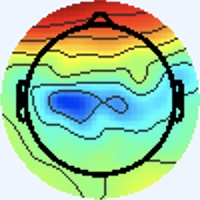

The table this chart was drawn from, first rows:
[238 245 255], [238 245 255], [238 245 255], [238 245 255], [238 245 255], [238 245 255], [238 245 255], [238 245 255], [238 245 255], [238 245 255], [238 245 255], [238 245 255], [238 245 255], [238 245 255], [238 245 255], [238 245 255], [238 245 255], [238 245 255], [238 245 255], [238 245 255], [238 245 255], [238 245 255], [238 245 255], [238 245 255]
[238 245 255], [238 245 255], [238 245 255], [238 245 255], [238 245 255], [238 245 255], [238 245 255], [238 245 255], [238 245 255], [238 245 255], [238 245 255], [238 245 255], [238 245 255], [238 245 255], [238 245 255], [238 245 255], [238 245 255], [238 245 255], [238 245 255], [238 245 255], [238 245 255], [238 245 255], [238 245 255], [238 245 255]
[238 245 255], [238 245 255], [238 245 255], [238 245 255], [238 245 255], [238 245 255], [238 245 255], [238 245 255], [238 245 255], [238 245 255], [238 245 255], [238 245 255], [238 245 255], [238 245 255], [238 245 255], [238 245 255], [238 245 255], [238 245 255], [238 245 255], [238 245 255], [238 245 255], [238 245 255], [238 245 255], [238 245 255]
[238 245 255], [238 245 255], [238 245 255], [238 245 255], [238 245 255], [238 245 255], [238 245 255], [238 245 255], [238 245 255], [238 245 255], [238 245 255], [238 245 255], [238 245 255], [238 245 255], [238 245 255], [238 245 255], [238 245 255], [238 245 255], [238 245 255], [238 245 255], [238 245 255], [238 245 255], [238 245 255], [238 245 255]
[238 245 255], [238 245 255], [238 245 255], [238 245 255], [238 245 255], [238 245 255], [238 245 255], [238 245 255], [238 245 255], [238 245 255], [238 245 255], [238 245 255], [238 245 255], [238 245 255], [238 245 255], [238 245 255], [238 245 255], [238 245 255], [238 245 255], [238 245 255], [238 245 255], [238 245 255], [238 245 255], [238 245 255]
[238 245 255], [238 245 255], [238 245 255], [238 245 255], [238 245 255], [238 245 255], [238 245 255], [238 245 255], [238 245 255], [238 245 255], [238 245 255], [238 245 255], [238 245 255], [238 245 255], [238 245 255], [238 245 255], [238 245 255], [238 245 255], [238 245 255], [238 245 255], [238 245 255], [238 245 255], [238 245 255], [238 245 255]
[238 245 255], [238 245 255], [238 245 255], [238 245 255], [238 245 255], [238 245 255], [238 245 255], [238 245 255], [238 245 255], [238 245 255], [238 245 255], [238 245 255], [238 245 255], [238 245 255], [238 245 255], [238 245 255], [238 245 255], [238 245 255], [238 245 255], [238 245 255], [238 245 255], [238 245 255], [238 245 255], [238 245 255]
[238 245 255], [238 245 255], [238 245 255], [238 245 255], [238 245 255], [238 245 255], [238 245 255], [238 245 255], [238 245 255], [238 245 255], [238 245 255], [238 245 255], [238 245 255], [238 245 255], [238 245 255], [238 245 255], [238 245 255], [238 245 255], [238 245 255], [238 245 255], [238 245 255], [238 245 255], [238 245 255], [238 245 255]
[238 245 255], [238 245 255], [238 245 255], [238 245 255], [238 245 255], [238 245 255], [238 245 255], [238 245 255], [238 245 255], [238 245 255], [238 245 255], [238 245 255], [238 245 255], [238 245 255], [238 245 255], [238 245 255], [238 245 255], [238 245 255], [238 245 255], [238 245 255], [238 245 255], [238 245 255], [238 245 255], [238 245 255]
[238 245 255], [238 245 255], [238 245 255], [238 245 255], [238 245 255], [238 245 255], [238 245 255], [238 245 255], [238 245 255], [238 245 255], [238 245 255], [238 245 255], [238 245 255], [238 245 255], [238 245 255], [238 245 255], [238 245 255], [238 245 255], [238 245 255], [238 245 255], [238 245 255], [238 245 255], [238 245 255], [238 245 255]
[238 245 255], [238 245 255], [238 245 255], [238 245 255], [238 245 255], [238 245 255], [238 245 255], [238 245 255], [238 245 255], [238 245 255], [238 245 255], [238 245 255], [238 245 255], [238 245 255], [238 245 255], [238 245 255], [238 245 255], [238 245 255], [238 245 255], [238 245 255], [238 245 255], [238 245 255], [238 245 255], [238 245 255]
[238 245 255], [238 245 255], [238 245 255], [238 245 255], [238 245 255], [238 245 255], [238 245 255], [238 245 255], [238 245 255], [238 245 255], [238 245 255], [238 245 255], [238 245 255], [238 245 255], [238 245 255], [238 245 255], [238 245 255], [238 245 255], [238 245 255], [238 245 255], [238 245 255], [238 245 255], [238 245 255], [238 245 255]
[238 245 255], [238 245 255], [238 245 255], [238 245 255], [238 245 255], [238 245 255], [238 245 255], [238 245 255], [238 245 255], [238 245 255], [238 245 255], [238 245 255], [238 245 255], [238 245 255], [238 245 255], [238 245 255], [238 245 255], [238 245 255], [238 245 255], [238 245 255], [238 245 255], [238 245 255], [238 245 255], [238 245 255]
[238 245 255], [238 245 255], [238 245 255], [238 245 255], [238 245 255], [238 245 255], [238 245 255], [238 245 255], [238 245 255], [238 245 255], [238 245 255], [238 245 255], [238 245 255], [238 245 255], [238 245 255], [238 245 255], [238 245 255], [238 245 255], [238 245 255], [238 245 255], [238 245 255], [238 245 255], [238 245 255], [238 245 255]
[238 245 255], [238 245 255], [238 245 255], [238 245 255], [238 245 255], [238 245 255], [238 245 255], [238 245 255], [238 245 255], [238 245 255], [238 245 255], [238 245 255], [238 245 255], [238 245 255], [238 245 255], [238 245 255], [238 245 255], [238 245 255], [238 245 255], [238 245 255], [238 245 255], [238 245 255], [238 245 255], [238 245 255]
[238 245 255], [238 245 255], [238 245 255], [238 245 255], [238 245 255], [238 245 255], [238 245 255], [238 245 255], [238 245 255], [238 245 255], [238 245 255], [238 245 255], [238 245 255], [238 245 255], [238 245 255], [238 245 255], [237 245 255], [238 244 255], [238 245 255], [238 245 253], [238 245 253], [238 245 253], [238 245 255], [238 245 255]
[238 245 255], [238 245 255], [238 245 255], [238 245 255], [238 245 255], [238 245 255], [238 245 255], [238 245 255], [238 245 255], [238 245 255], [238 245 255], [238 245 255], [238 245 255], [238 245 255], [238 245 255], [237 245 255], [236 245 255], [237 245 255], [240 244 255], [240 245 251], [238 246 249], [238 245 251], [238 245 253], [240 244 255]
[238 245 255], [238 245 255], [238 245 255], [238 245 255], [238 245 255], [238 245 255], [238 245 255], [238 245 255], [238 245 255], [238 245 255], [238 245 255], [238 245 255], [238 245 255], [238 245 255], [238 245 255], [237 245 255], [237 244 255], [237 245 255], [240 244 255], [240 245 251], [240 245 249], [238 245 251], [237 246 253], [238 245 255]
[238 245 255], [238 245 255], [238 245 255], [238 245 255], [238 245 255], [238 245 255], [238 245 255], [238 245 255], [238 245 255], [238 245 255], [238 245 255], [238 245 255], [238 245 255], [238 245 255], [238 245 255], [238 245 255], [238 244 255], [238 244 255], [241 243 255], [240 244 253], [240 244 253], [237 246 253], [236 246 255], [236 246 255]
[238 245 255], [238 245 255], [238 245 255], [238 245 255], [238 245 255], [238 245 255], [238 245 255], [238 245 255], [238 245 255], [238 245 255], [238 245 255], [238 245 255], [238 245 255], [238 245 255], [238 245 255], [238 245 255], [238 245 255], [240 244 255], [240 244 253], [240 244 253], [238 245 253], [237 246 255], [237 245 255], [237 245 255]
[238 245 255], [238 245 255], [238 245 255], [238 245 255], [238 245 255], [238 245 255], [238 245 255], [238 245 255], [238 245 255], [238 245 255], [238 245 255], [238 245 255], [238 245 255], [238 245 255], [238 245 255], [238 245 255], [238 244 255], [237 246 255], [237 246 251], [237 246 251], [237 246 253], [238 244 255], [243 242 255], [243 242 255]
[238 245 255], [238 245 255], [238 245 255], [238 245 255], [238 245 255], [238 245 255], [238 245 255], [238 245 255], [238 245 255], [238 245 255], [238 245 255], [238 245 255], [238 245 255], [238 245 255], [238 245 255], [238 245 255], [238 245 255], [237 246 255], [237 246 251], [236 247 251], [236 247 253], [238 244 255], [244 241 255], [244 241 255]
[238 245 255], [238 245 255], [238 245 255], [238 245 255], [238 245 255], [238 245 255], [238 245 255], [238 245 255], [238 245 255], [238 245 255], [238 245 255], [238 245 255], [238 245 255], [238 245 255], [238 245 255], [238 245 255], [241 243 255], [240 244 253], [237 246 253], [236 247 253], [237 246 255], [238 244 255], [240 244 255], [240 244 255]
[238 245 255], [238 245 255], [238 245 255], [238 245 255], [238 245 255], [238 245 255], [238 245 255], [238 245 255], [238 245 255], [238 245 255], [238 245 255], [238 245 255], [238 245 255], [238 245 255], [238 245 255], [240 244 255], [243 243 255], [241 243 255], [237 246 255], [236 246 255], [238 245 255], [238 245 255], [237 246 253], [237 246 253]
[238 245 255], [238 245 255], [238 245 255], [238 245 255], [238 245 255], [238 245 255], [238 245 255], [238 245 255], [238 245 255], [238 245 255], [238 245 255], [238 245 255], [238 245 255], [238 245 255], [238 245 255], [240 244 255], [243 243 255], [241 243 255], [236 246 255], [234 247 255], [238 245 253], [238 245 251], [237 246 251], [236 247 253]
[238 245 255], [238 245 255], [238 245 255], [238 245 255], [238 245 255], [238 245 255], [238 245 255], [238 245 255], [238 245 255], [238 245 255], [238 245 255], [238 245 255], [238 245 255], [238 245 255], [238 245 255], [240 244 255], [243 242 255], [241 243 255], [236 246 255], [234 247 255], [238 245 251], [238 245 251], [236 247 253], [236 246 255]
[238 245 255], [238 245 255], [238 245 255], [238 245 255], [238 245 255], [238 245 255], [238 245 255], [238 245 255], [238 245 255], [238 245 255], [238 245 255], [238 245 255], [238 245 255], [238 245 255], [238 245 255], [238 245 255], [241 243 255], [240 244 255], [238 245 255], [237 246 253], [238 245 253], [237 246 253], [236 246 255], [234 247 255]
[238 245 255], [238 245 255], [238 245 255], [238 245 255], [238 245 255], [238 245 255], [238 245 255], [238 245 255], [238 245 255], [238 245 255], [238 245 255], [238 245 255], [238 245 255], [238 245 255], [238 245 255], [238 245 255], [240 244 255], [240 244 255], [238 245 255], [238 245 255], [238 245 255], [237 246 255], [237 245 255], [236 246 255]
[238 245 255], [238 245 255], [238 245 255], [238 245 255], [238 245 255], [238 245 255], [238 245 255], [238 245 255], [238 245 255], [238 245 255], [238 245 255], [238 245 255], [238 245 255], [238 245 255], [238 245 255], [238 245 255], [238 245 253], [238 245 253], [238 245 255], [238 244 255], [240 243 255], [240 243 255], [240 244 255], [238 245 253]
[238 245 255], [238 245 255], [238 245 255], [238 245 255], [238 245 255], [238 245 255], [238 245 255], [238 245 255], [238 245 255], [238 245 255], [238 245 255], [238 245 255], [238 245 255], [238 245 255], [238 245 255], [238 245 255], [238 245 253], [238 245 253], [238 245 255], [240 244 255], [240 243 255], [240 244 255], [241 243 255], [240 245 251]
[238 245 255], [238 245 255], [238 245 255], [238 245 255], [238 245 255], [238 245 255], [238 245 255], [238 245 255], [238 245 255], [238 245 255], [238 245 255], [238 245 255], [238 245 255], [238 245 255], [238 245 255], [238 245 255], [237 246 255], [237 246 255], [240 244 255], [240 244 255], [238 245 253], [238 245 251], [240 244 253], [240 244 253]
[238 245 255], [238 245 255], [238 245 255], [238 245 255], [238 245 255], [238 245 255], [238 245 255], [238 245 255], [238 245 255], [238 245 255], [238 245 255], [238 245 255], [238 245 255], [238 245 255], [238 245 255], [238 245 255], [237 245 255], [238 244 255], [240 244 255], [240 244 253], [236 247 251], [236 247 251], [238 245 253], [240 244 255]
[237 246 253], [237 246 253], [238 245 255], [238 245 255], [238 244 255], [238 244 255], [238 244 255], [238 244 255], [238 244 255], [238 244 255], [238 245 255], [238 245 255], [238 244 255], [238 244 255], [238 244 255], [238 244 255], [240 244 255], [242 244 255], [241 243 255], [237 244 254], [235 248 254], [233 248 253], [236 245 254], [240 247 255]
[237 246 253], [237 246 253], [238 245 255], [238 245 255], [238 244 255], [238 244 255], [238 244 255], [238 244 255], [238 244 255], [238 245 255], [238 245 255], [238 245 255], [238 244 255], [238 244 255], [238 244 255], [238 244 255], [242 246 255], [241 243 255], [239 242 251], [240 244 253], [238 248 255], [233 246 254], [236 245 254], [240 245 251]
[238 245 255], [238 245 255], [238 245 255], [238 245 255], [238 244 255], [238 244 255], [238 245 255], [238 245 255], [238 245 255], [238 245 255], [238 245 255], [238 245 253], [238 245 255], [238 245 255], [238 245 255], [238 245 255], [235 244 253], [239 246 254], [240 243 250], [243 243 251], [239 243 252], [240 244 253], [242 249 255], [243 247 250]
[238 245 255], [238 245 255], [238 245 255], [238 245 255], [238 244 255], [238 245 255], [238 245 255], [238 245 255], [238 245 255], [238 245 255], [238 245 253], [238 245 253], [238 245 255], [238 245 255], [238 245 255], [237 246 255], [235 245 255], [237 247 255], [241 244 251], [244 245 250], [241 244 251], [241 244 251], [245 250 254], [247 242 238]
[238 244 255], [238 244 255], [238 244 255], [238 244 255], [238 245 255], [238 245 255], [238 245 255], [238 245 253], [238 245 253], [238 245 253], [238 245 253], [238 245 253], [238 245 253], [238 245 253], [237 246 253], [237 246 255], [237 247 255], [236 246 255], [236 243 251], [241 246 250], [238 245 251], [241 246 249], [246 248 245], [255 237 224]
[238 244 255], [238 244 255], [238 244 255], [238 245 255], [238 245 255], [238 245 255], [238 245 253], [238 245 253], [238 245 253], [238 245 253], [238 245 253], [238 245 253], [238 245 253], [238 245 253], [237 246 253], [237 246 255], [237 247 255], [235 245 255], [234 243 250], [237 244 250], [247 252 255], [253 252 250], [245 229 214], [239 195 166]
[238 244 255], [238 244 255], [238 245 255], [238 245 255], [238 245 255], [238 245 253], [238 245 253], [238 245 253], [238 245 253], [238 245 253], [238 245 255], [238 245 255], [238 245 255], [238 245 255], [238 245 255], [237 246 255], [236 246 255], [235 245 254], [239 248 255], [243 248 254], [254 253 255], [255 237 230], [233 184 152], [209 137  87]
[238 244 255], [238 244 255], [238 245 255], [238 245 255], [238 245 253], [238 245 253], [238 245 253], [238 245 253], [238 245 253], [238 245 255], [238 245 255], [238 245 255], [238 244 255], [238 245 255], [238 245 255], [237 246 255], [236 246 255], [239 248 255], [247 252 255], [238 237 243], [217 208 213], [188 164 154], [163 111  72], [157  90  37]
[238 244 255], [238 244 255], [238 245 255], [238 245 255], [238 245 253], [238 245 253], [238 245 253], [238 245 253], [238 245 255], [239 245 255], [239 245 255], [238 244 255], [237 243 255], [238 244 255], [239 245 255], [239 246 255], [239 248 255], [240 245 251], [255 251 255], [240 230 231], [135 121 120], [68 50 38], [73 46 16], [80 48 10]
[238 244 255], [238 245 255], [238 245 255], [238 245 255], [238 245 253], [238 245 253], [238 245 253], [238 245 255], [237 243 255], [238 244 255], [238 244 255], [238 244 255], [238 244 255], [238 244 255], [237 243 255], [236 243 253], [236 243 249], [248 247 245], [252 230 217], [226 194 173], [143 109  82], [91 56 24], [93 62 18], [103  72  26]
[238 245 255], [238 245 255], [238 245 255], [238 245 253], [238 245 253], [238 245 253], [238 245 255], [238 245 255], [238 244 255], [238 244 255], [237 243 255], [238 244 255], [241 245 255], [241 245 255], [241 245 255], [241 246 252], [245 250 253], [248 236 220], [226 182 133], [216 153  86], [207 137  68], [203 133  61], [200 137  58], [198 136  59]
[238 245 255], [238 245 255], [238 245 255], [238 245 253], [238 245 253], [238 245 253], [238 245 255], [238 245 255], [239 245 255], [238 244 255], [238 244 255], [238 244 255], [240 244 255], [240 244 255], [240 244 253], [241 246 249], [243 248 244], [251 237 208], [230 177 107], [222 147  56], [232 149  57], [238 154  58], [234 156  58], [230 154  56]
[238 244 255], [238 245 255], [238 245 255], [238 245 255], [238 245 253], [238 245 253], [238 245 255], [238 245 255], [237 243 255], [238 244 255], [241 245 255], [241 245 255], [240 244 253], [239 244 250], [239 244 248], [241 245 244], [248 251 240], [251 238 203], [237 189 115], [231 165  69], [239 165  68], [244 166  66], [241 167  62], [238 164  59]
[238 244 255], [238 244 255], [238 245 255], [238 245 255], [238 245 253], [238 245 253], [238 245 255], [238 245 255], [237 243 255], [238 244 255], [240 244 255], [239 243 254], [239 244 250], [241 246 249], [242 248 248], [247 249 236], [247 243 208], [243 223 162], [238 192 104], [238 179  75], [243 176  71], [245 177  68], [245 177  66], [244 174  62]
[238 244 255], [238 244 255], [238 245 255], [238 245 255], [237 246 253], [237 246 253], [238 245 255], [238 245 255], [238 244 255], [239 245 255], [240 244 255], [238 242 251], [240 245 249], [242 248 248], [242 247 243], [247 243 214], [238 216 143], [237 202 100], [241 196  81], [244 192  72], [249 190  70], [251 191  71], [249 189  67], [247 189  66]
[238 244 255], [238 244 255], [238 245 255], [237 246 253], [236 247 253], [236 247 253], [237 246 255], [238 244 255], [236 242 254], [239 246 255], [239 246 255], [238 245 251], [241 246 249], [244 245 237], [239 238 210], [241 226 169], [239 205 105], [239 195  72], [243 198  69], [244 197  67], [245 194  66], [249 196  68], [245 192  64], [245 194  66]
[237 245 255], [237 245 255], [237 246 255], [236 247 253], [234 248 249], [234 248 251], [236 246 255], [237 245 255], [239 243 255], [239 246 255], [236 246 255], [237 246 253], [243 247 250], [247 242 220], [234 217 147], [230 203 100], [240 201  84], [244 199  72], [242 198  67], [242 198  65], [243 196  66], [243 194  65], [243 194  65], [242 193  62]
[237 245 255], [237 245 255], [238 245 253], [237 246 251], [236 247 251], [234 247 253], [237 246 255], [238 244 255], [240 242 255], [239 243 255], [236 246 255], [240 249 255], [248 252 255], [253 246 217], [243 222 131], [244 214  90], [247 212  86], [249 210  81], [248 209  78], [248 210  77], [247 209  76], [247 208  77], [247 207  76], [246 206  75]
[241 242 255], [241 243 255], [240 245 251], [240 245 249], [240 244 255], [240 244 255], [243 243 255], [243 243 255], [244 243 255], [240 242 255], [237 243 255], [240 247 255], [250 251 255], [255 253 224], [249 235 147], [245 225 104], [253 228 102], [254 227  98], [254 227  98], [253 226  95], [251 227  93], [250 226  92], [251 224  95], [251 222  94]
[243 242 255], [241 243 255], [241 244 249], [240 245 249], [240 244 255], [241 243 255], [244 242 255], [244 242 255], [243 243 255], [243 245 255], [243 250 255], [231 238 244], [198 200 197], [177 176 146], [176 168  96], [177 165  67], [179 164  61], [181 164  58], [181 164  60], [179 165  60], [179 165  58], [178 164  57], [177 162  59], [178 160  58]
[241 243 255], [241 243 255], [238 246 249], [238 246 248], [238 245 251], [240 244 253], [241 243 255], [241 243 255], [239 244 248], [242 250 253], [247 255 255], [217 227 226], [120 126 112], [53 56 27], [58 53 11], [69 62  8], [70 64  4], [70 64  2], [70 64  4], [70 65  7], [70 65  9], [69 64  9], [68 62 10], [68 61  9]
[240 244 255], [240 244 253], [237 246 253], [237 246 251], [237 246 253], [238 245 255], [240 244 255], [240 244 255], [237 245 248], [239 249 248], [246 255 254], [226 232 218], [143 150 106], [89 93 34], [97 95 34], [105 101  37], [103 103  33], [103 103  33], [103 102  35], [102 102  38], [102 102  40], [102 102  42], [102 100  39], [101  99  38]
[238 245 253], [237 246 255], [236 246 255], [236 245 255], [236 245 255], [236 246 255], [237 245 255], [238 245 253], [237 244 250], [239 245 245], [245 246 238], [246 248 209], [226 230 136], [220 224 101], [227 228 100], [228 228  96], [227 229  96], [226 227  97], [226 227 100], [228 226 103], [228 226 103], [230 226 101], [229 226  97], [229 226  95]
[237 246 251], [237 246 255], [237 245 255], [236 245 255], [236 245 255], [236 245 255], [237 245 255], [237 246 253], [239 246 252], [240 245 238], [241 245 210], [243 247 171], [245 251 125], [251 255 103], [247 251  92], [250 255  91], [247 255  90], [247 255  92], [248 254  96], [248 253  98], [249 253  96], [251 253  92], [251 254  89], [251 254  89]
[238 245 253], [238 245 253], [240 244 255], [238 244 255], [238 244 255], [236 244 255], [236 244 255], [237 246 253], [239 246 252], [238 247 220], [232 246 161], [233 249 124], [235 249 104], [234 248  91], [240 252  94], [240 252  90], [236 253  89], [235 253  89], [235 253  91], [235 253  91], [236 253  89], [236 253  87], [238 253  88], [238 253  88]
[238 245 253], [238 245 253], [240 244 255], [241 243 255], [240 244 255], [238 244 255], [237 246 255], [237 246 251], [238 247 246], [240 252 212], [227 249 138], [222 248  99], [227 252  98], [228 252  96], [228 249  92], [224 248  90], [224 252  90], [221 252  89], [221 252  89], [221 252  89], [223 251  88], [224 252  89], [225 251  89], [225 251  89]
[237 246 251], [238 245 251], [240 244 253], [241 243 255], [241 243 255], [241 245 255], [239 246 252], [238 247 246], [238 248 237], [238 254 205], [223 251 140], [212 246  99], [213 250  95], [213 250  93], [212 249  94], [212 251  96], [207 251  96], [207 251  94], [207 251  92], [207 251  92], [209 250  94], [209 250  92], [211 251  93], [211 251  93]
[237 246 253], [237 246 253], [238 245 253], [240 244 255], [241 243 255], [241 243 255], [240 245 251], [239 247 236], [235 250 211], [226 249 171], [217 249 124], [211 251 100], [208 251  99], [207 252  97], [208 253  98], [208 253 100], [206 252 101], [206 252 101], [206 253  99], [206 253  99], [206 252 101], [206 252 101], [206 253  99], [206 253  99]
[236 246 255], [236 246 255], [237 246 255], [237 243 255], [239 242 255], [241 243 255], [242 242 252], [239 247 224], [224 246 163], [215 247 120], [212 250 102], [212 254  94], [210 250  99], [207 250  98], [206 251  96], [207 251  96], [209 250  96], [209 249  98], [206 248 102], [205 249 102], [205 249 100], [204 250  99], [202 251 100], [203 251 103]
... 139 more rows
